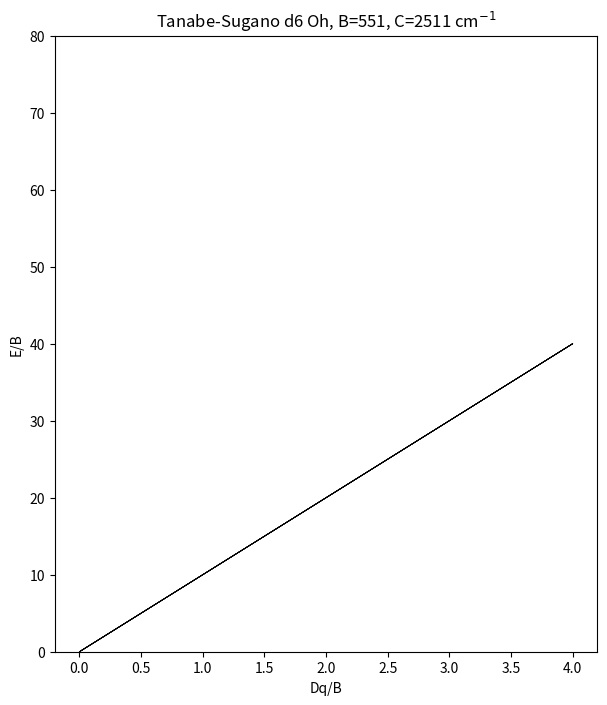

Reproduce this figure in Python.
import numpy as np, itertools
from sympy.physics.wigner import gaunt
B=551.;C=2511.
F2=B+C/7;F4=C/35;Fk={0:0.,2:49*F2,4:441*F4}
ms=[-2,-1,0,1,2]
def ck(k,m1,m2):
    q=m1-m2
    if abs(q)>k: return 0.
    return float((-1)**m1*5*np.sqrt(4*np.pi/(2*k+1))*gaunt(2,k,2,-m1,q,m2))
CK={(k,a,b):ck(k,a,b) for k in (0,2,4) for a in ms for b in ms}
def g(a,b,c,d):
    if a+b!=c+d: return 0.
    return sum(CK[(k,a,c)]*CK[(k,d,b)]*Fk[k] for k in (2,4))
so=[(m,s) for m in ms for s in (0,1)]
dets=list(itertools.combinations(range(10),6)); idx={d:i for i,d in enumerate(dets)}
N=len(dets)
def two(i,j,k,l):
    (a,sa),(b,sb),(c,sc),(d,sd)=so[i],so[j],so[k],so[l]
    v=0.
    if sa==sc and sb==sd: v+=g(a,b,c,d)
    if sa==sd and sb==sc: v-=g(a,b,d,c)
    return v
def ann(det,p):
    if p not in det: return None,0
    k=det.index(p); return tuple(x for x in det if x!=p),(-1)**k
def cre(det,p):
    if p in det: return None,0
    k=sum(1 for x in det if x<p); return tuple(sorted(det+(p,))),(-1)**k
def op_matrix(oneb,twob):
    H=np.zeros((N,N),complex)
    for d in dets:
        for (i,k),v in oneb.items():
            d1,s1=ann(d,k)
            if d1 is None: continue
            d2,s2=cre(d1,i)
            if d2 is None: continue
            H[idx[d2],idx[d]]+=v*s1*s2
        for (i,j,k,l),v in twob.items():
            d1,s1=ann(d,k)
            if d1 is None: continue
            d2,s2=ann(d1,l)
            if d2 is None: continue
            d3,s3=cre(d2,j)
            if d3 is None: continue
            d4,s4=cre(d3,i)
            if d4 is None: continue
            H[idx[d4],idx[d]]+=0.5*v*s1*s2*s3*s4
    return H
tb={}
for i,j,k,l in itertools.product(range(10),repeat=4):
    v=two(i,j,k,l)
    if abs(v)>1e-12: tb[(i,j,k,l)]=v
Hee=op_matrix({},tb)
ob={}
for i in range(10):
    for k in range(10):
        (a,sa),(c,sc)=so[i],so[k]
        if sa!=sc: continue
        if a==c: v={-2:1,-1:-4,0:6,1:-4,2:1}[a]
        elif {a,c}=={2,-2}: v=5
        else: continue
        ob[(i,k)]=v
Hcf=op_matrix(ob,{})
Sz=np.diag([sum(0.5 if so[p][1]==0 else -0.5 for p in d) for d in dets])
Sp=op_matrix({(so.index((m,0)),so.index((m,1))):1. for m in ms},{})
S2=Sp.conj().T@Sp+Sz@Sz-Sz
R=np.diag([np.prod([np.exp(-1j*so[p][0]*np.pi/2) for p in d]) for d in dets])
lab={(1,1):'A1g',(1,-1):'A2g',(2,0):'Eg',(3,1):'T1g',(3,-1):'T2g'}
print(np.allclose(Hee,Hee.conj().T),np.allclose(Hcf,Hcf.conj().T))
def levels(x):
    dq=max(x,1e-5)*B
    w,v=np.linalg.eigh(Hee+dq*Hcf)
    out=[];i=0
    while i<len(w):
        j=i
        while j<len(w) and w[j]-w[i]<1e-6*B: j+=1
        V=v[:,i:j]; n=j-i
        s2=np.real(np.trace(V.conj().T@S2@V))/n; S=(-1+np.sqrt(1+4*s2))/2; mult=int(round(2*S+1))
        chi=np.real(np.trace(V.conj().T@R@V))/mult
        out.append((w[i],f"{mult}{lab.get((n//mult,int(round(chi))),str((n,mult,chi)))}",n)); i=j
    return out
grid=np.arange(0,4.01,0.5)
for x in grid:
    L=levels(x); e0=L[0][0]
    print(x,[(t,round((e-e0)/B,4)) for e,t,n in L[:7]])
import matplotlib; matplotlib.use('Agg'); import matplotlib.pyplot as plt
fine=np.linspace(0,4,161); E=[]
for x in fine:
    w=np.linalg.eigvalsh(Hee+max(x,1e-5)*B*Hcf); E.append((w-w[0])/B)
E=np.array(E)
plt.figure(figsize=(7,8)); plt.plot(fine,E,'k',lw=.5); plt.xlabel('Dq/B'); plt.ylabel('E/B'); plt.ylim(0,80)
plt.title('Tanabe-Sugano d6 Oh, B=551, C=2511 cm$^{-1}$'); plt.savefig('diagram.png',dpi=120)
